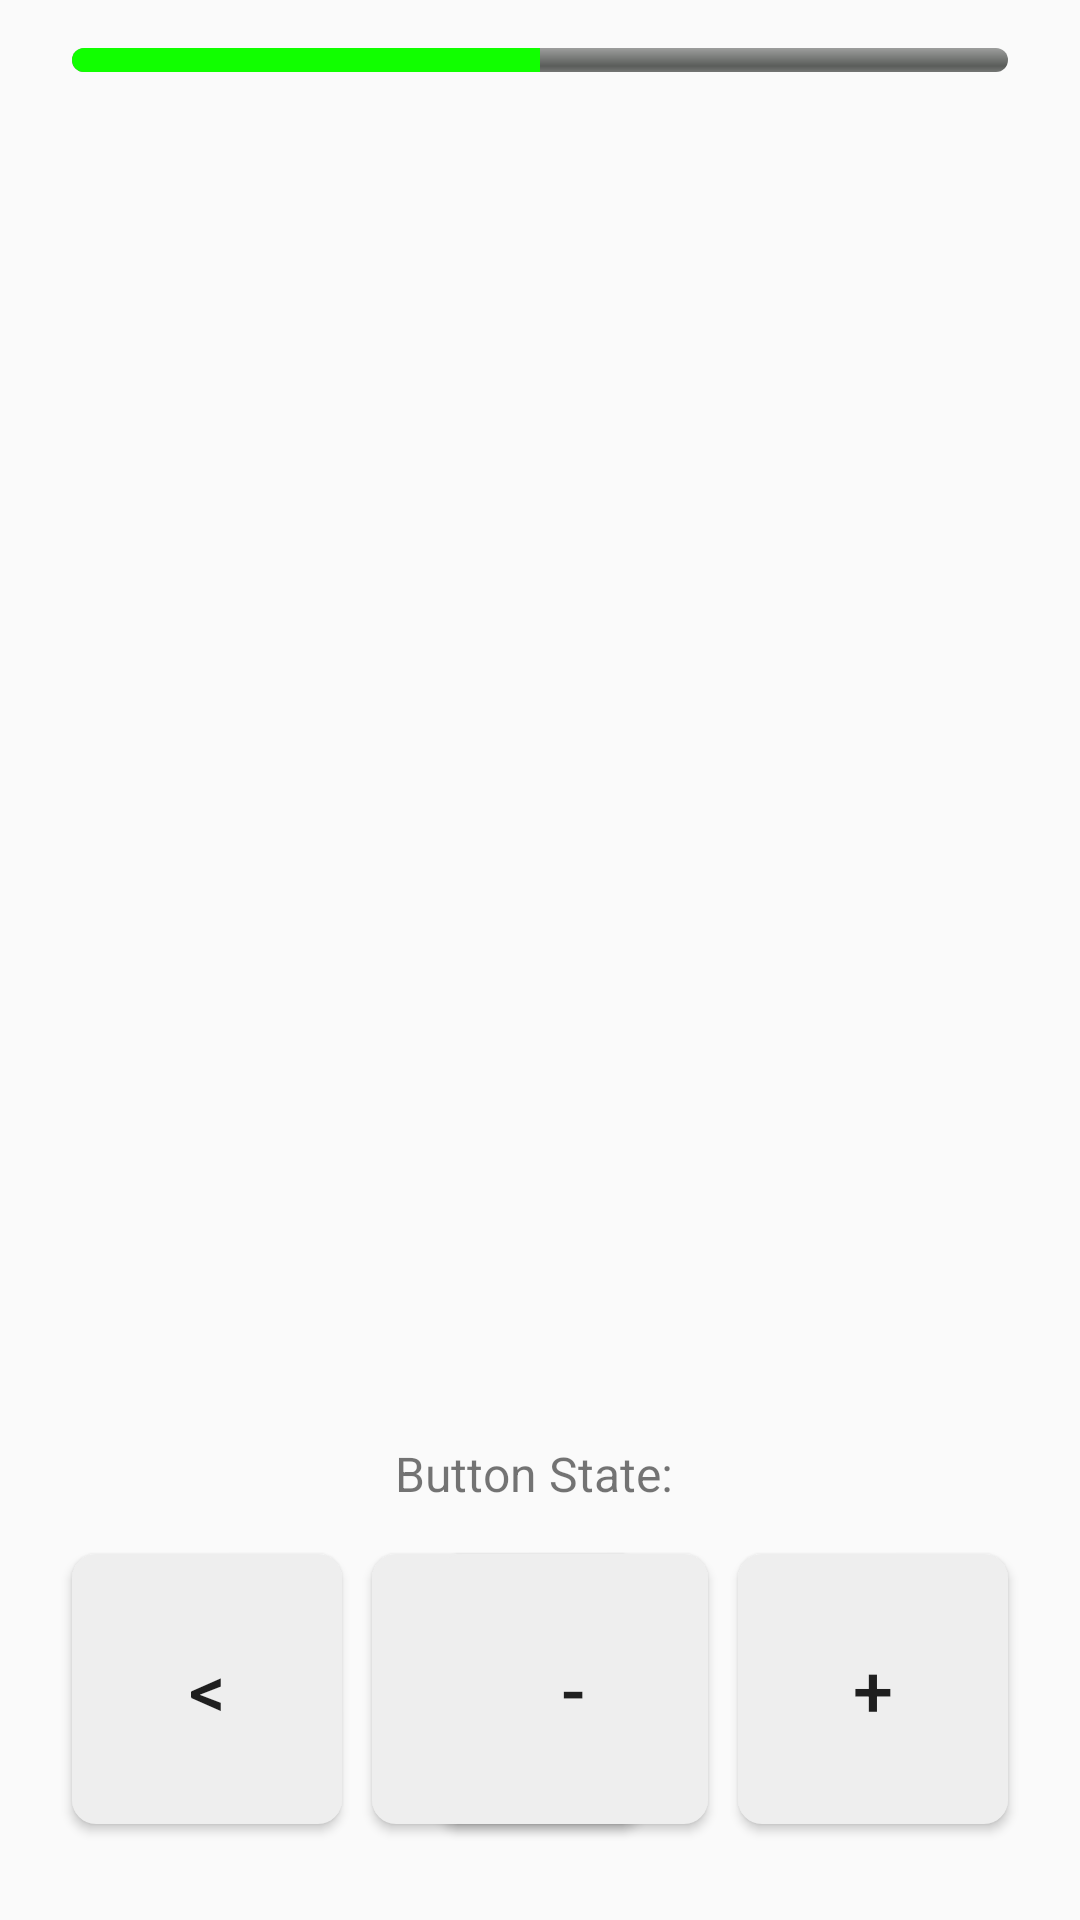

Reconstruct the res/layout file that produces this screen, plus the resources it refers to.
<!-- AndroidManifest.xml: application theme Theme.AppCompat.DayNight.NoActionBar -->
<!-- res/layout/activity_active_game.xml -->
<?xml version="1.0" encoding="utf-8"?>
<RelativeLayout xmlns:android="http://schemas.android.com/apk/res/android"
    xmlns:tools="http://schemas.android.com/tools"
    android:layout_width="match_parent"
    android:layout_height="match_parent"
    android:fitsSystemWindows="true"
    tools:context=".ActiveGameActivity">

    <ProgressBar
        android:id="@+id/health_bar"
        style="@android:style/Widget.ProgressBar.Horizontal"
        android:layout_width="match_parent"
        android:layout_height="8dp"
        android:layout_marginStart="24dp"
        android:layout_marginEnd="24dp"
        android:layout_alignParentTop="true"
        android:layout_marginTop="16dp"
        android:max="100"
        android:progress="50"
        android:progressTint="#11FF00" />

    <Button
        android:id="@+id/button_left"
        android:layout_width="90dp"
        android:layout_height="90dp"
        android:text="&lt;"
        android:textSize="24sp"
        android:layout_alignParentLeft="true"
        android:layout_marginLeft="24dp"
        android:layout_alignParentBottom="true"
        android:layout_marginBottom="32dp"
        android:background="@drawable/button_background"/>

    <Button
        android:id="@+id/button_right"
        android:layout_width="90dp"
        android:layout_height="90dp"
        android:text=">"
        android:textSize="24sp"
        android:layout_toRightOf="@id/button_left"
        android:layout_alignParentBottom="true"
        android:layout_marginLeft="10dp"
        android:layout_marginBottom="32dp"
        android:background="@drawable/button_background"/>

    <Button
        android:id="@+id/button_minus"
        android:layout_width="90dp"
        android:layout_height="90dp"
        android:text="-"
        android:textSize="24sp"
        android:layout_toLeftOf="@id/button_plus"
        android:layout_alignParentBottom="true"
        android:layout_marginRight="10dp"
        android:layout_marginBottom="32dp"
        android:background="@drawable/button_background"/>

    <Button
        android:id="@+id/button_plus"
        android:layout_width="90dp"
        android:layout_height="90dp"
        android:text="+"
        android:textSize="24sp"
        android:layout_alignParentRight="true"
        android:layout_marginRight="24dp"
        android:layout_alignParentBottom="true"
        android:layout_marginBottom="32dp"
        android:background="@drawable/button_background"
        />

    
    <TextView
        android:id="@+id/button_state_text"
        android:layout_width="wrap_content"
        android:layout_height="wrap_content"
        android:text="Button State: "
        android:textSize="16sp"
        android:layout_centerHorizontal="true"
        android:layout_above="@id/button_left"
        android:layout_marginBottom="16dp" />

</RelativeLayout>
<!-- resources referenced by this layout -->
<resources>
  <!-- drawable button_background (drawable) -->
  <?xml version="1.0" encoding="utf-8"?>
  <ripple xmlns:android="http://schemas.android.com/apk/res/android"
      android:color="@color/button_ripple_color">
      <item>
          <shape android:shape="rectangle">
              <corners android:radius="8dp" />
              <padding
                  android:left="16dp"
                  android:right="16dp"
                  android:top="16dp"
                  android:bottom="16dp" />
              <solid android:color="#EEEEEE" />
          </shape>
      </item>
  </ripple>
  <color name="button_ripple_color">#33000000</color>
</resources>
